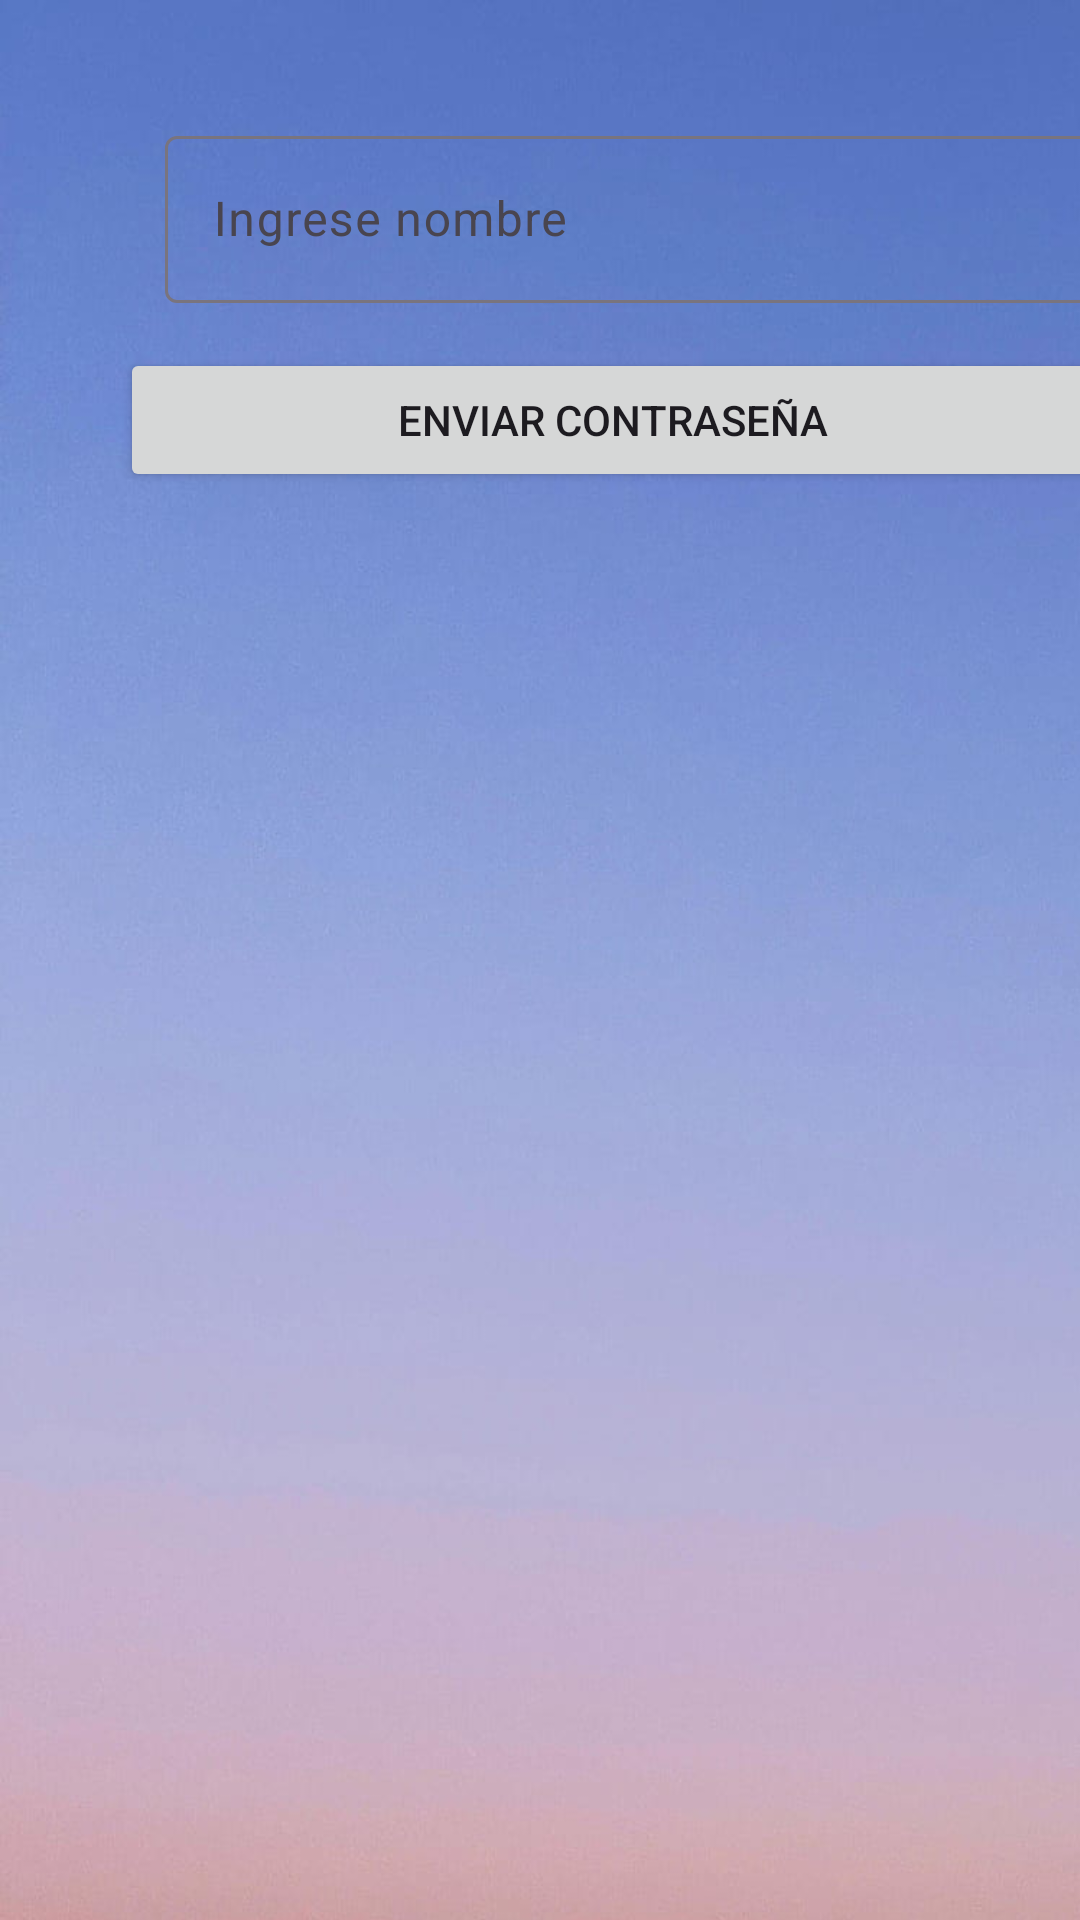

Android layout source for this screen:
<!-- AndroidManifest.xml: application theme Theme.AplicacionServicios -->
<!-- res/layout/activity_olvidar_contrasena.xml -->
<?xml version="1.0" encoding="utf-8"?>
<androidx.constraintlayout.widget.ConstraintLayout xmlns:android="http://schemas.android.com/apk/res/android"
    xmlns:app="http://schemas.android.com/apk/res-auto"
    xmlns:tools="http://schemas.android.com/tools"
    android:layout_width="match_parent"
    android:layout_height="match_parent"
    tools:context=".OlvidarContrasenaActivity">

    <LinearLayout
        android:layout_width="409dp"
        android:layout_height="729dp"
        android:orientation="vertical"
        android:padding="40dp"
        tools:layout_editor_absoluteX="1dp"
        tools:layout_editor_absoluteY="1dp"
        android:background="@drawable/fondoayudafast">

        <ProgressBar
            android:id="@+id/progressBar3"
            style="?android:attr/progressBarStyleHorizontal"
            android:layout_width="match_parent"
            android:layout_height="wrap_content"
            android:visibility="gone"
            android:indeterminate="true"/>

        <com.google.android.material.textfield.TextInputLayout
            android:id="@+id/outlinedTextField3"
            android:layout_width="match_parent"
            android:layout_height="wrap_content"
            android:layout_marginBottom="15dp"
            android:hint="Ingrese nombre">

            <com.google.android.material.textfield.TextInputEditText
                android:id="@+id/txtEmail"
                android:layout_width="309dp"
                android:layout_height="wrap_content"
                android:layout_marginLeft="15dp"
                android:textSize="16sp" />

        </com.google.android.material.textfield.TextInputLayout>

        <Button
            android:onClick="send"
            android:layout_width="match_parent"
            android:layout_height="wrap_content"
            android:text="Enviar contraseña" />


    </LinearLayout>
</androidx.constraintlayout.widget.ConstraintLayout>
<!-- resources referenced by this layout -->
<resources>
  <!-- drawable fondoayudafast: jpg bitmap (drawable, 33983 bytes) -->
  <style name="Theme.AplicacionServicios" parent="Theme.Material3.DayNight.NoActionBar">
          
          
  
          <item name="colorPrimary">@color/black</item>
          <item name="colorPrimaryVariant">@color/cardview_dark_background</item> <item name="colorOnPrimary">@color/white</item>
          
          <item name="colorSecondary">@color/black</item>
          <item name="colorSecondaryVariant">@color/cardview_shadow_end_color</item>
          <item name="colorOnSecondary">@color/black</item>
          
          <item name="android:statusBarColor" tools:targetApi="l">?attr/colorPrimaryVariant</item>
          
  
          <item name="windowActionBar">false</item>
          <item name="windowNoTitle">true</item>
  
  
      </style>
  <color name="black">#FF000000</color>
  <color name="white">#FFFFFFFF</color>
</resources>
